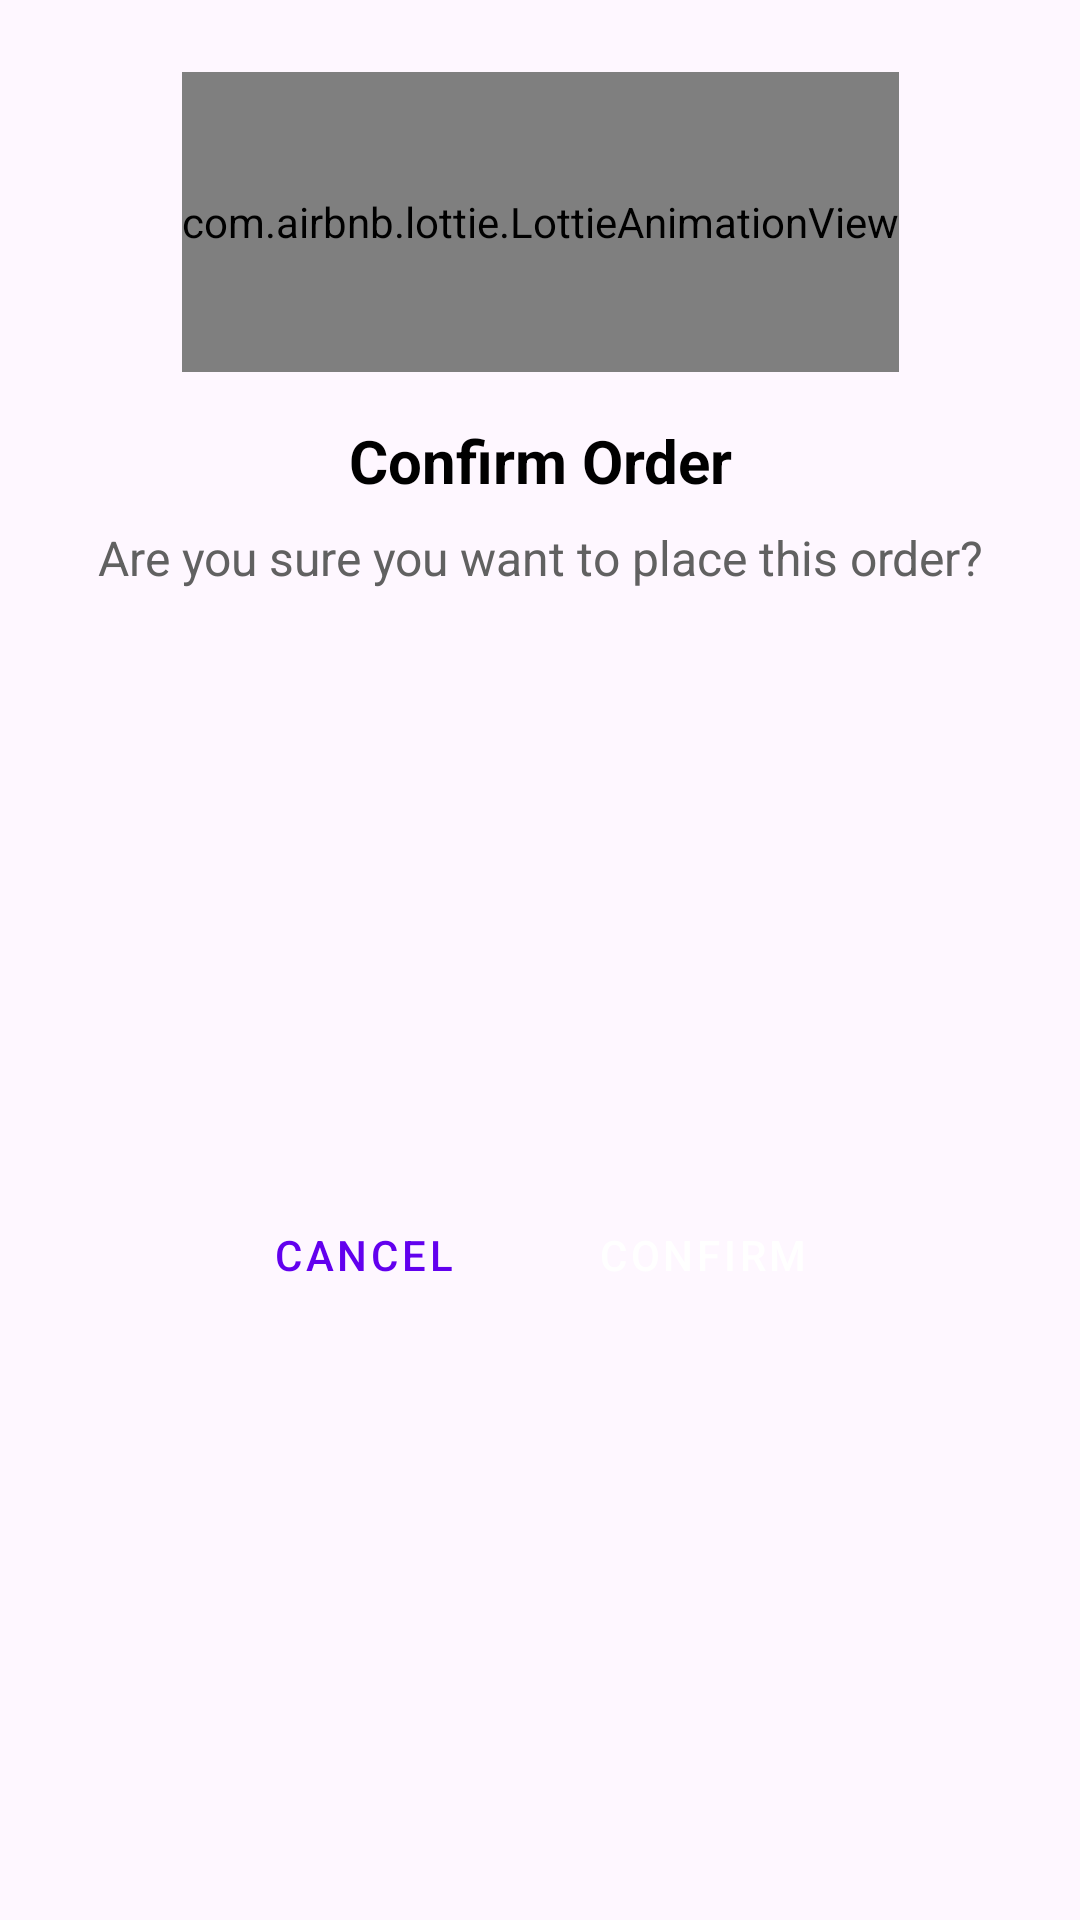

Layout XML and referenced resources for this Android screen:
<!-- AndroidManifest.xml: application theme Base.Theme.Food_App -->
<!-- res/layout/dialog_order_confirmation.xml -->
<?xml version="1.0" encoding="utf-8"?>
<androidx.constraintlayout.widget.ConstraintLayout
    xmlns:android="http://schemas.android.com/apk/res/android"
    xmlns:app="http://schemas.android.com/apk/res-auto"
    android:layout_width="match_parent"
    android:layout_height="wrap_content"
    android:padding="24dp"
    android:background="@drawable/dialog_background">


    
    <com.airbnb.lottie.LottieAnimationView
        android:id="@+id/ivOrderIcon"
        android:layout_width="wrap_content"
        android:layout_height="100dp"
        app:lottie_autoPlay="true"
        app:lottie_loop="true"
        app:lottie_rawRes="@raw/order_conformation"
        app:layout_constraintEnd_toEndOf="parent"
        app:layout_constraintStart_toStartOf="parent"
        app:layout_constraintTop_toTopOf="parent"/>



    
    <TextView
        android:id="@+id/tvTitle"
        android:layout_width="0dp"
        android:layout_height="wrap_content"
        android:layout_marginTop="16dp"
        android:text="Confirm Order"
        android:textSize="20sp"
        android:textColor="@color/black"
        android:textStyle="bold"
        android:gravity="center"
        app:layout_constraintTop_toBottomOf="@id/ivOrderIcon"
        app:layout_constraintStart_toStartOf="parent"
        app:layout_constraintEnd_toEndOf="parent"/>

    
    <TextView
        android:id="@+id/tvMessage"
        android:layout_width="0dp"
        android:layout_height="wrap_content"
        android:layout_marginTop="8dp"
        android:text="Are you sure you want to place this order?"
        android:textSize="16sp"
        android:textColor="@color/gray_700"
        android:gravity="center"
        app:layout_constraintTop_toBottomOf="@id/tvTitle"
        app:layout_constraintStart_toStartOf="parent"
        app:layout_constraintEnd_toEndOf="parent"/>

    
    <LinearLayout
        android:layout_width="wrap_content"
        android:layout_height="wrap_content"
        android:layout_marginTop="24dp"
        android:orientation="horizontal"
        android:gravity="center"
        app:layout_constraintTop_toBottomOf="@id/tvMessage"
        app:layout_constraintStart_toStartOf="parent"
        app:layout_constraintEnd_toEndOf="parent"
        app:layout_constraintBottom_toBottomOf="parent">

        <Button
            android:id="@+id/btnCancel"
            style="@style/Widget.MaterialComponents.Button.OutlinedButton"
            android:layout_width="wrap_content"
            android:layout_height="wrap_content"
            android:layout_marginEnd="16dp"
            android:text="Cancel"
            android:textColor="@color/colorPrimary"/>

        <Button
            android:id="@+id/btnConfirm"
            style="@style/Widget.MaterialComponents.Button"
            android:layout_width="wrap_content"
            android:layout_height="wrap_content"
            android:text="Confirm"
            android:backgroundTint="@color/colorPrimary"
            android:textColor="@color/white"/>

    </LinearLayout>

</androidx.constraintlayout.widget.ConstraintLayout>
<!-- resources referenced by this layout -->
<resources>
  <color name="black">#FF000000</color>
  <color name="gray_700">#616161</color>
  <color name="white">#FFFFFFFF</color>
  <!-- drawable dialog_background (drawable) -->
  <?xml version="1.0" encoding="utf-8"?>
  <shape xmlns:android="http://schemas.android.com/apk/res/android">
      <corners android:radius="12dp"/>
  
  </shape>
  <style name="Base.Theme.Food_App" parent="Theme.Material3.DayNight.NoActionBar">
          
          
          <item name="colorOnBackground">#000000</item> 
      </style>
  <!-- not gathered from this repository: default colours our renderer supplied (Android Studio template values) -->
  <color name="colorPrimary">#FF6200EE</color>
</resources>
